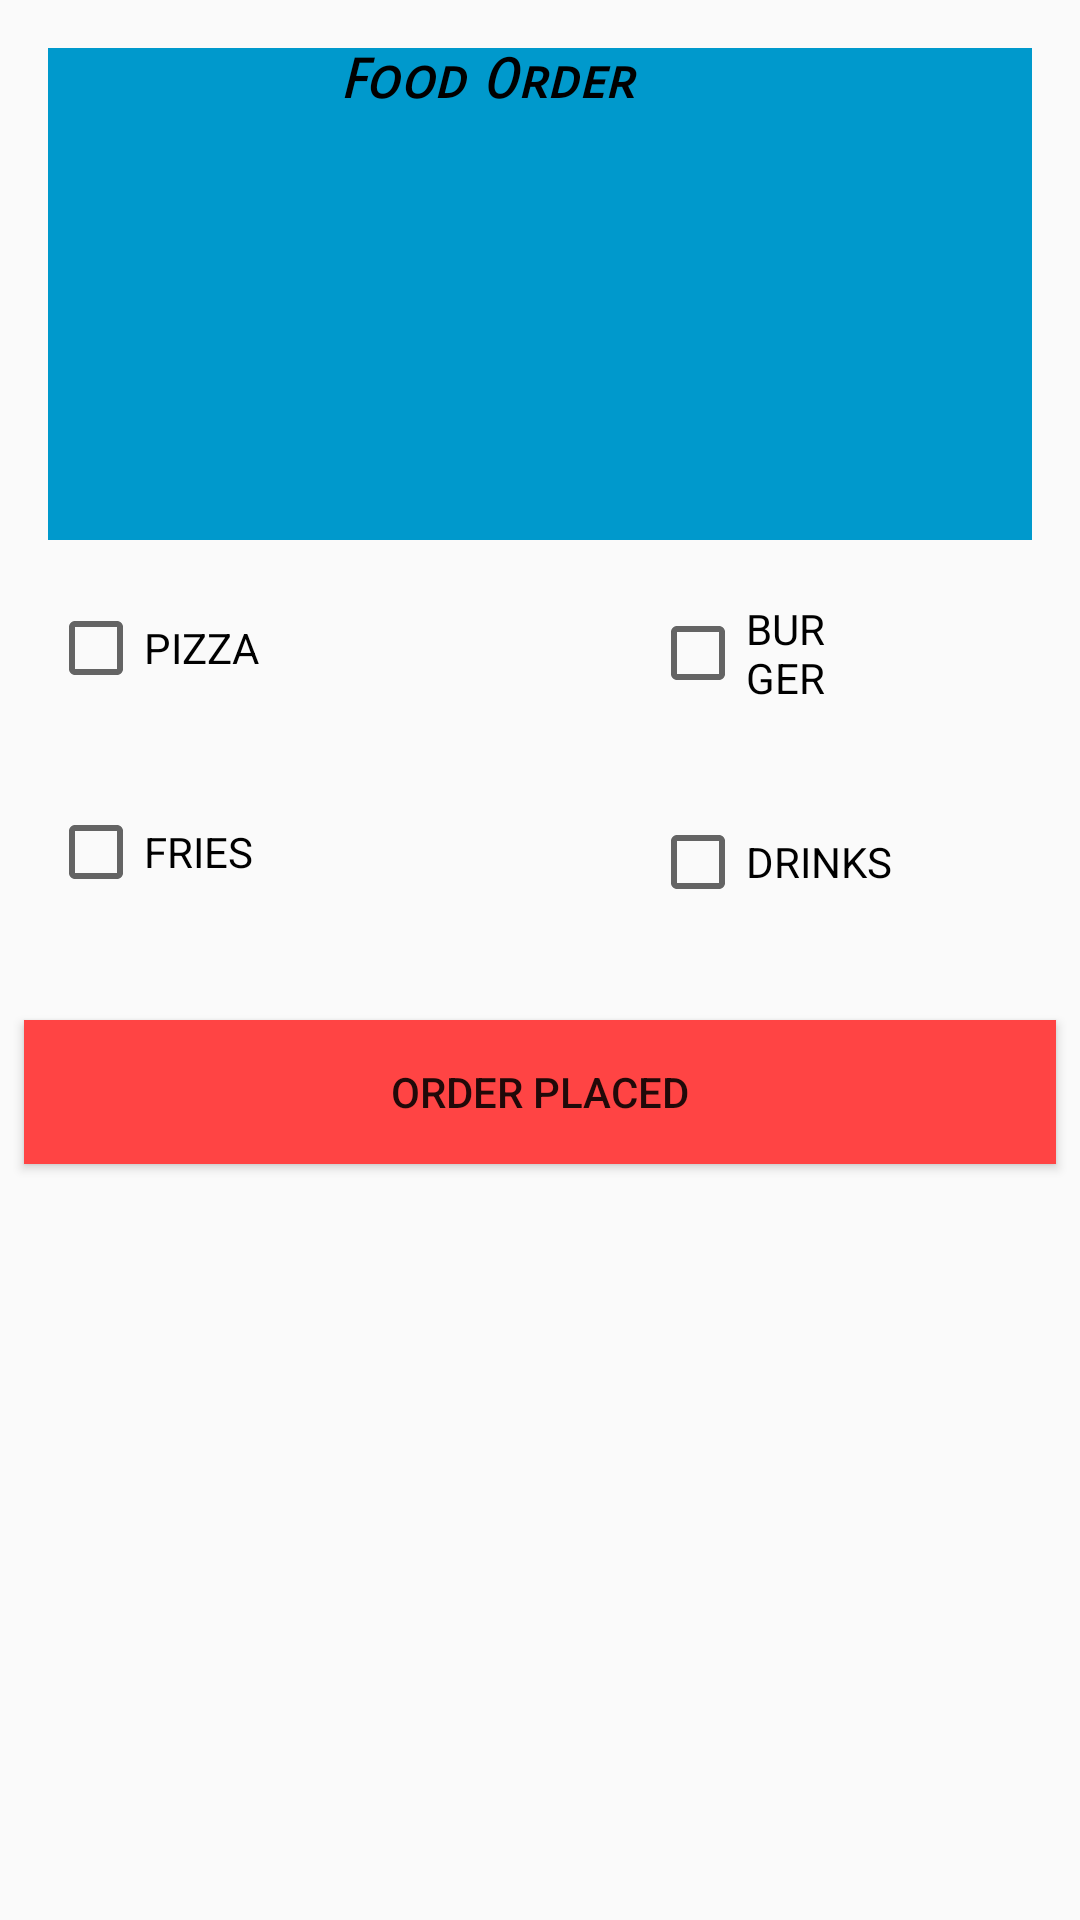

Layout XML and referenced resources for this Android screen:
<!-- AndroidManifest.xml: application theme AppTheme.NoActionBar -->
<!-- res/layout/orderfood.xml -->
<?xml version="1.0" encoding="utf-8"?>
<android.support.constraint.ConstraintLayout xmlns:android="http://schemas.android.com/apk/res/android"
    xmlns:app="http://schemas.android.com/apk/res-auto"
    xmlns:tools="http://schemas.android.com/tools"
    android:layout_width="match_parent"
    android:layout_height="match_parent"
    tools:layout_editor_absoluteY="25dp">

    <CheckBox
        android:id="@+id/checkBoxpizza"
        android:layout_width="wrap_content"
        android:layout_height="wrap_content"
        android:layout_marginEnd="130dp"
        android:layout_marginStart="16dp"
        android:layout_marginTop="200dp"
        android:text="PIZZA"
        app:layout_constraintEnd_toStartOf="@+id/checkBoxburger"
        app:layout_constraintStart_toStartOf="parent"
        app:layout_constraintTop_toTopOf="parent" />

    <CheckBox
        android:id="@+id/checkBoxburger"
        android:layout_width="0dp"
        android:layout_height="wrap_content"
        android:layout_marginEnd="84dp"
        android:layout_marginTop="20dp"
        android:text="BURGER"
        app:layout_constraintEnd_toEndOf="parent"
        app:layout_constraintStart_toEndOf="@+id/checkBoxpizza"
        app:layout_constraintTop_toBottomOf="@+id/textViewfordisplayfoodorder" />

    <CheckBox
        android:id="@+id/checkBoxfries"
        android:layout_width="wrap_content"
        android:layout_height="wrap_content"
        android:layout_marginStart="16dp"
        android:layout_marginTop="36dp"
        android:text="FRIES"
        app:layout_constraintStart_toStartOf="parent"
        app:layout_constraintTop_toBottomOf="@+id/checkBoxpizza" />

    <CheckBox
        android:id="@+id/checkBoxdrinks"
        android:layout_width="wrap_content"
        android:layout_height="wrap_content"
        android:layout_marginTop="36dp"
        android:text="DRINKS"
        app:layout_constraintStart_toStartOf="@+id/checkBoxburger"
        app:layout_constraintTop_toBottomOf="@+id/checkBoxburger" />

    <Button
        android:id="@+id/buttonfororder"
        android:layout_width="0dp"
        android:layout_height="wrap_content"
        android:layout_marginEnd="8dp"
        android:layout_marginStart="8dp"
        android:layout_marginTop="40dp"
        android:background="@android:color/holo_red_light"
        android:text="Order Placed"
        app:layout_constraintEnd_toEndOf="parent"
        app:layout_constraintStart_toStartOf="parent"
        app:layout_constraintTop_toBottomOf="@+id/checkBoxfries" />

    <TextView
        android:id="@+id/textViewfordisplayfoodorder"
        android:layout_width="0dp"
        android:layout_height="0dp"
        android:layout_marginBottom="20dp"
        android:layout_marginEnd="16dp"
        android:layout_marginStart="16dp"
        android:layout_marginTop="16dp"
        android:background="@android:color/holo_blue_dark"
        android:fontFamily="sans-serif-smallcaps"
        android:text="                  Food Order"
        android:textColor="@android:color/background_dark"
        android:textSize="18sp"
        android:textStyle="bold|italic"
        android:typeface="normal"
        app:layout_constraintBottom_toTopOf="@+id/checkBoxpizza"
        app:layout_constraintEnd_toEndOf="parent"
        app:layout_constraintStart_toStartOf="parent"
        app:layout_constraintTop_toTopOf="parent" />

</android.support.constraint.ConstraintLayout>




<!-- resources referenced by this layout -->
<resources>
  <style name="AppTheme.NoActionBar">
          <item name="windowActionBar">false</item>
          <item name="windowNoTitle">true</item>
          <item name="android:statusBarColor">@android:color/transparent</item>
      </style>
</resources>
